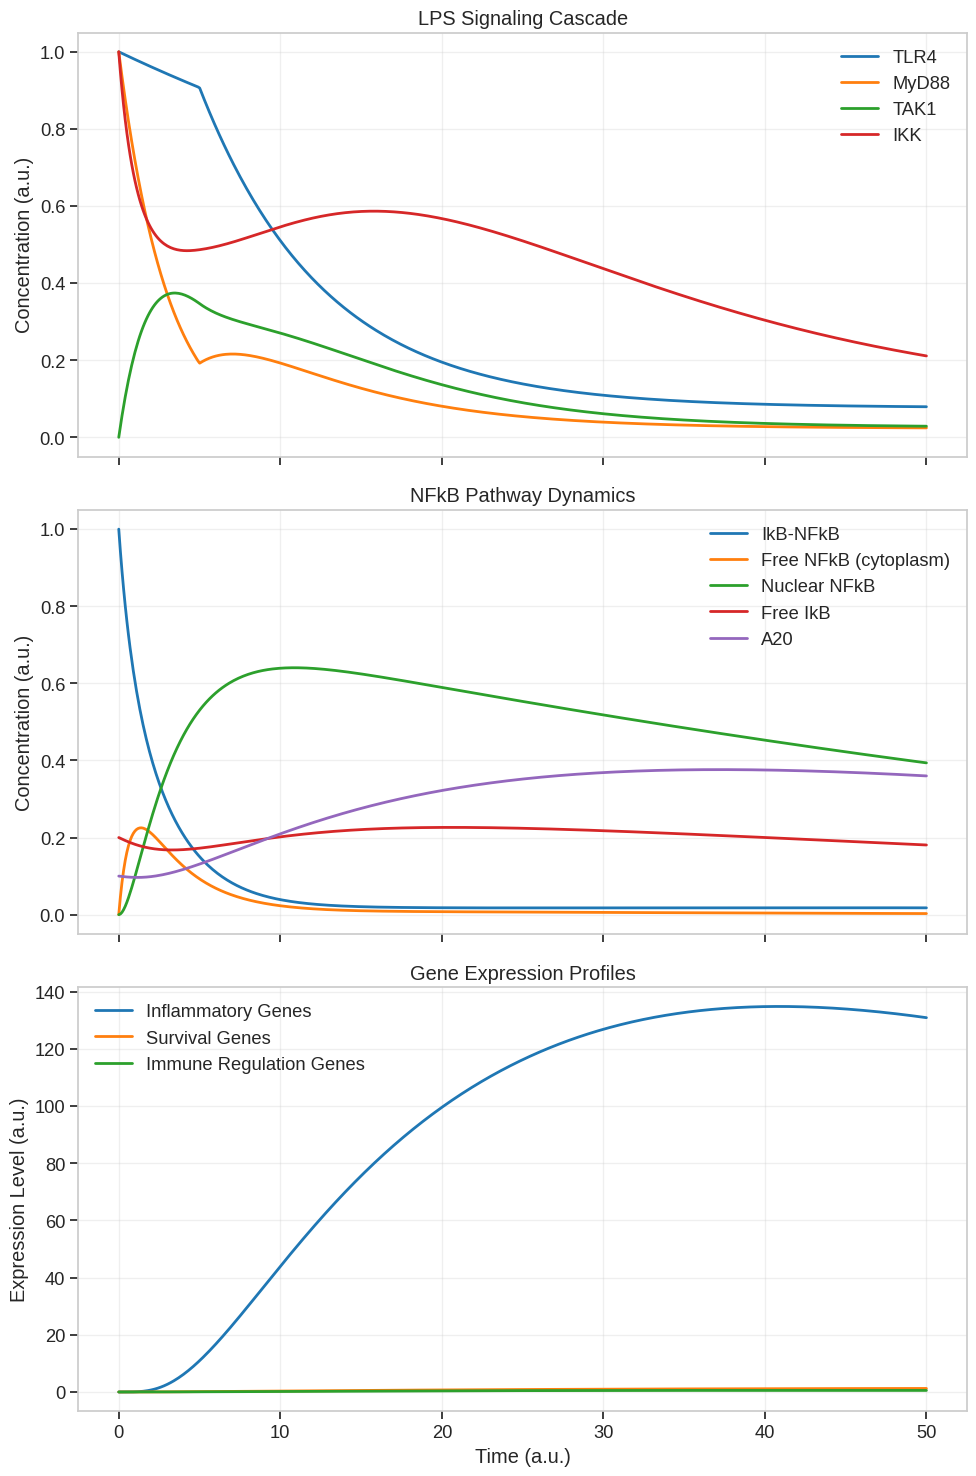
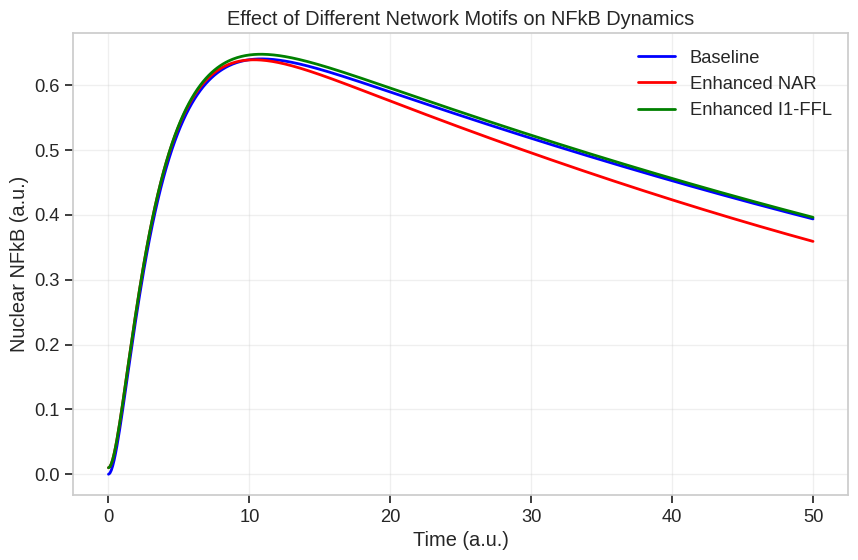
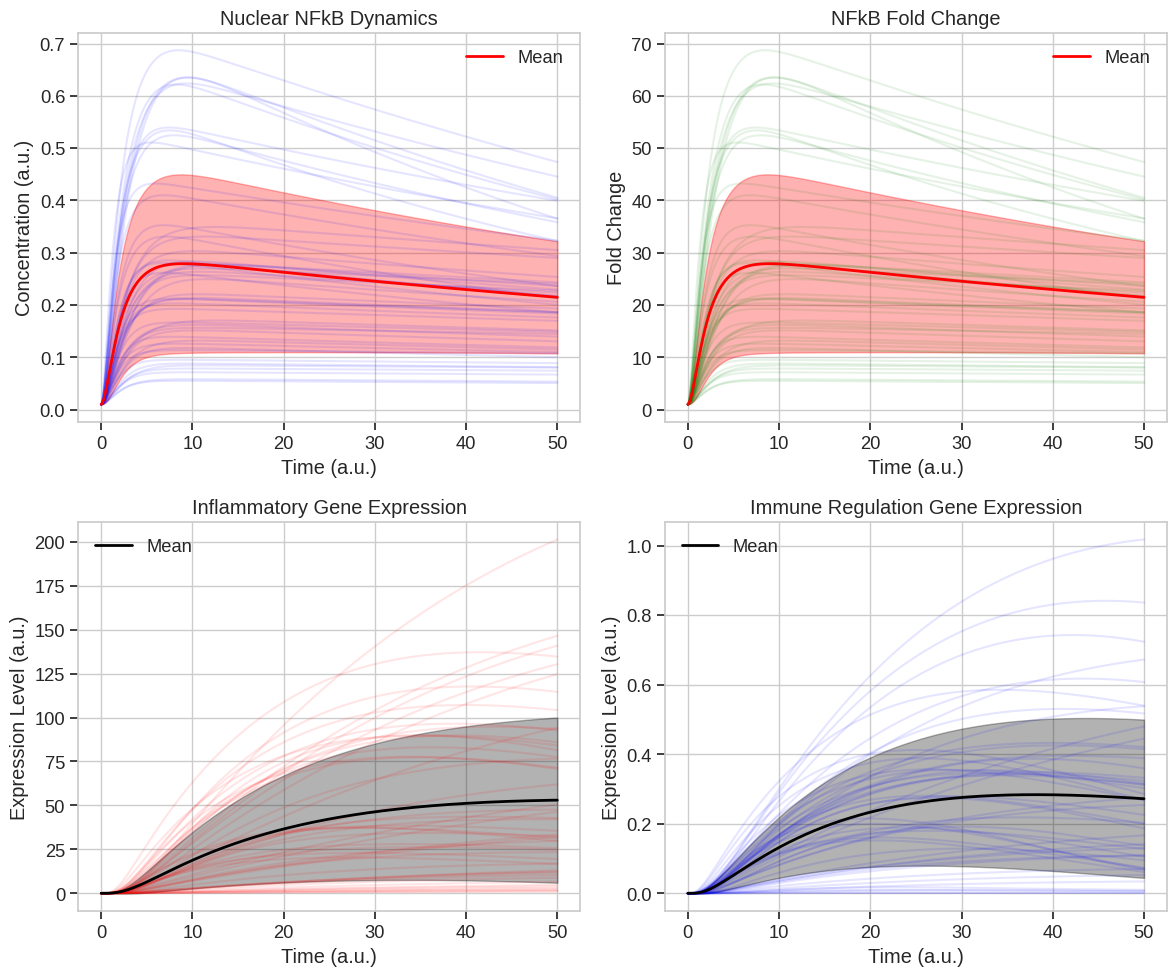
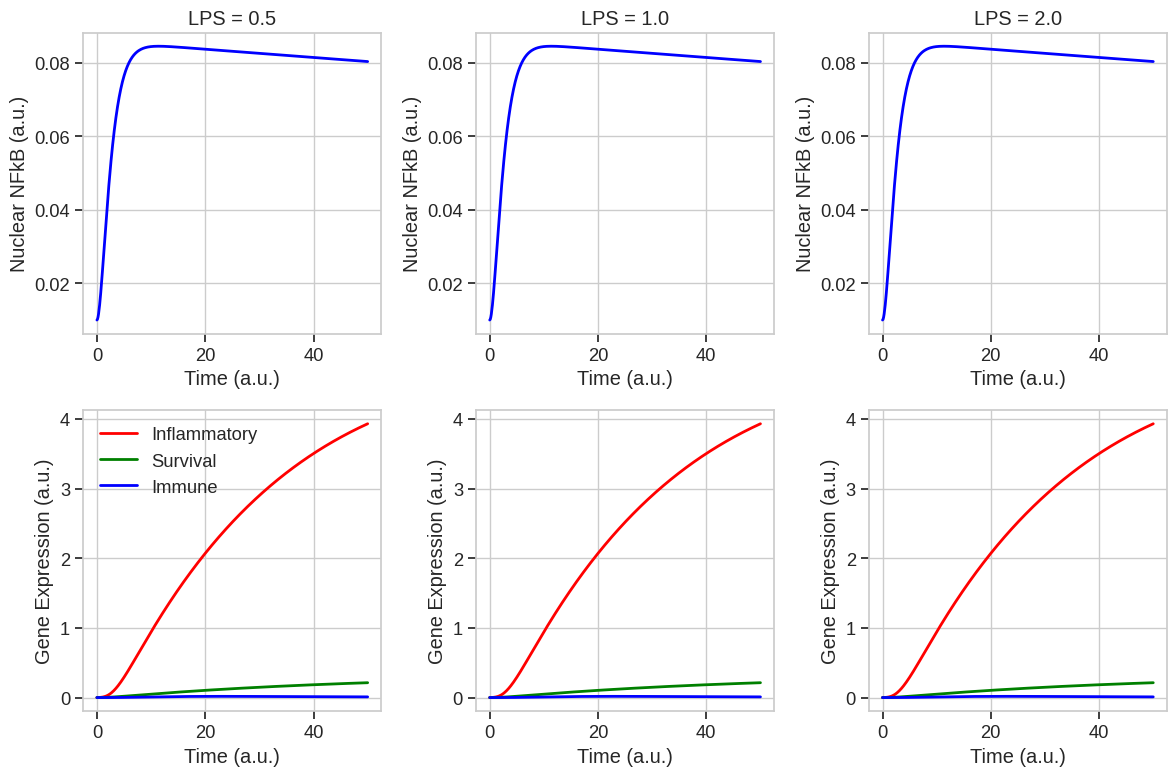

The matplotlib source for these figures, in order:
"""
Lab 8: Finding Motifs in Transcription Factor Networks  
Author: RK Azhigulova  
Date: 24 March 2025
"""


import numpy as np
import matplotlib.pyplot as plt
from scipy.integrate import solve_ivp
import pandas as pd
import seaborn as sns

# Set style for more appealing visualizations
plt.style.use('seaborn-v0_8-whitegrid')
sns.set_context("notebook", font_scale=1.2)

class TLR4_NFkB_Model:
    """
    A mathematical model of the TLR4-MyD88-TAK1-NEMO-p50/p65 signaling pathway.
    This model uses ordinary differential equations to simulate the dynamics of 
    the NFkB signaling pathway upon LPS stimulation.
    """
    
    def __init__(self):
        # Set default parameter values
        self.params = {
            # Activation/deactivation rates
            'k_lps_tlr4': 0.1,      # LPS binding to TLR4
            'k_tlr4_myd88': 0.2,    # TLR4 activation of MyD88
            'k_myd88_tak1': 0.3,    # MyD88 activation of TAK1
            'k_tak1_ikk': 0.2,      # TAK1 activation of IKK complex
            'k_ikk_ikb': 0.5,       # IKK phosphorylation of IkB
            'k_ikb_deg': 0.4,       # IkB degradation rate
            'k_nfkb_nuclear': 0.7,  # NFkB nuclear translocation rate
            'k_nfkb_cytoplasmic': 0.05,  # NFkB export from nucleus
            
            # Protein synthesis rates
            'k_ikb_synthesis': 0.05, # IkB synthesis rate
            'k_a20_synthesis': 0.04, # A20 synthesis rate
            'k_gene_transcription': 0.1, # Gene transcription rate
            
            # Degradation/inactivation rates
            'gamma_tlr4': 0.03,     # TLR4 inactivation rate
            'gamma_myd88': 0.03,    # MyD88 inactivation rate
            'gamma_tak1': 0.05,     # TAK1 inactivation rate
            'gamma_ikk': 0.05,      # IKK inactivation rate
            'gamma_nfkb': 0.01,     # NFkB degradation rate
            'gamma_ikb': 0.1,       # IkB degradation rate
            'gamma_a20': 0.05,      # A20 degradation rate
            'gamma_mrna': 0.03,     # mRNA degradation rate
            
            # Inhibition constants
            'ki_a20_tak1': 0.2,     # A20 inhibition of TAK1
            'ki_a20_ikk': 0.3,      # A20 inhibition of IKK
            'ki_ikb_nfkb': 0.1,     # IkB inhibition of NFkB nuclear translocation
            
            # Initial conditions
            'tlr4_0': 1.0,
            'myd88_0': 1.0,
            'tak1_0': 0.0,
            'ikk_0': 1.0,
            'ikb_nfkb_0': 1.0,
            'nfkb_free_0': 0.0,
            'nfkb_nuclear_0': 0.0,
            'ikb_0': 0.2,
            'a20_0': 0.1,
            'inflammatory_genes_0': 0.0,
            'survival_genes_0': 0.0,
            'immune_genes_0': 0.0
        }
        
        # Store state variable names for easier access
        self.state_vars = [
            'TLR4', 'MyD88', 'TAK1', 'IKK', 'IkB_NFkB', 'NFkB_free', 
            'NFkB_nuclear', 'IkB', 'A20', 'inflammatory_genes', 
            'survival_genes', 'immune_genes'
        ]
    
    def update_parameters(self, new_params):
        """Update model parameters with new values."""
        self.params.update(new_params)
    
    def model_equations(self, t, y, lps_signal):
        """
        Define the system of ODEs for the signaling pathway.
        
        Parameters:
        t : float
            Current time point
        y : array
            Current state variables
        lps_signal : function
            Function that returns LPS concentration at time t
        
        Returns:
        dydt : array
            Derivatives of the state variables
        """
        # Extract state variables
        TLR4, MyD88, TAK1, IKK, IkB_NFkB, NFkB_free, NFkB_nuclear, IkB, A20, infl_genes, surv_genes, imm_genes = y
        
        # LPS stimulus (may be time-dependent)
        LPS = lps_signal(t)
        
        # Calculate derivatives
        dTLR4_dt = -self.params['k_lps_tlr4'] * LPS * TLR4 - self.params['gamma_tlr4'] * TLR4 + 0.01  # Small synthesis rate
        
        dMyD88_dt = (self.params['k_lps_tlr4'] * LPS * TLR4 - 
                     self.params['k_myd88_tak1'] * MyD88 - 
                     self.params['gamma_myd88'] * MyD88)
        
        # TAK1 activation with A20 inhibition
        dTAK1_dt = (self.params['k_myd88_tak1'] * MyD88 / (1 + self.params['ki_a20_tak1'] * A20) - 
                    self.params['k_tak1_ikk'] * TAK1 - 
                    self.params['gamma_tak1'] * TAK1)
        
        # IKK activation with A20 inhibition
        dIKK_dt = (self.params['k_tak1_ikk'] * TAK1 / (1 + self.params['ki_a20_ikk'] * A20) - 
                   self.params['k_ikk_ikb'] * IKK * IkB_NFkB - 
                   self.params['gamma_ikk'] * IKK)
        
        # IkB-NFkB complex dynamics
        dIkB_NFkB_dt = (-self.params['k_ikk_ikb'] * IKK * IkB_NFkB + 
                        self.params['k_nfkb_cytoplasmic'] * NFkB_nuclear * IkB - 
                        self.params['gamma_ikb'] * IkB_NFkB)
        
        # Free NFkB in cytoplasm
        dNFkB_free_dt = (self.params['k_ikk_ikb'] * IKK * IkB_NFkB - 
                         self.params['k_nfkb_nuclear'] * NFkB_free / (1 + self.params['ki_ikb_nfkb'] * IkB) - 
                         self.params['gamma_nfkb'] * NFkB_free)
        
        # Nuclear NFkB
        dNFkB_nuclear_dt = (self.params['k_nfkb_nuclear'] * NFkB_free / (1 + self.params['ki_ikb_nfkb'] * IkB) - 
                            self.params['k_nfkb_cytoplasmic'] * NFkB_nuclear * IkB - 
                            self.params['gamma_nfkb'] * NFkB_nuclear)
        
        # Free IkB synthesis and degradation
        dIkB_dt = (self.params['k_ikb_synthesis'] * NFkB_nuclear - 
                  self.params['k_nfkb_cytoplasmic'] * NFkB_nuclear * IkB - 
                  self.params['gamma_ikb'] * IkB)
        
        # A20 synthesis and degradation
        dA20_dt = (self.params['k_a20_synthesis'] * NFkB_nuclear - 
                   self.params['gamma_a20'] * A20)
        
        # Gene expression - with different dynamics for different gene types
        # Inflammatory genes - quick response
        dInfl_genes_dt = (self.params['k_gene_transcription'] * NFkB_nuclear * (1 + 2 * NFkB_nuclear / self.params['nfkb_nuclear_0']) - 
                         self.params['gamma_mrna'] * infl_genes)
        
        # Survival genes - sustained response
        dSurv_genes_dt = (0.8 * self.params['k_gene_transcription'] * NFkB_nuclear - 
                         0.7 * self.params['gamma_mrna'] * surv_genes)
        
        # Immune regulation genes - delayed response (I1-FFL like)
        delayed_activation = max(0, NFkB_nuclear - 0.5 * A20)
        dImm_genes_dt = (0.6 * self.params['k_gene_transcription'] * delayed_activation - 
                        0.9 * self.params['gamma_mrna'] * imm_genes)
        
        return [dTLR4_dt, dMyD88_dt, dTAK1_dt, dIKK_dt, dIkB_NFkB_dt, 
                dNFkB_free_dt, dNFkB_nuclear_dt, dIkB_dt, dA20_dt, 
                dInfl_genes_dt, dSurv_genes_dt, dImm_genes_dt]
    
    def simulate(self, t_span, t_eval=None, lps_stimulus=None):
        """
        Simulate the model over a time period.
        
        Parameters:
        t_span : tuple
            (t_start, t_end) simulation time span
        t_eval : array, optional
            Specific time points to evaluate
        lps_stimulus : function, optional
            Custom LPS stimulus function, default is step function
            
        Returns:
        t : array
            Time points
        y : array
            Solution array, each row is a state variable
        """
        # Default LPS stimulus is a step function
        if lps_stimulus is None:
            def lps_stimulus(t):
                return 1.0 if t > 0 else 0.0
        
        # Initial conditions
        y0 = [
            self.params['tlr4_0'],
            self.params['myd88_0'],
            self.params['tak1_0'],
            self.params['ikk_0'],
            self.params['ikb_nfkb_0'],
            self.params['nfkb_free_0'],
            self.params['nfkb_nuclear_0'],
            self.params['ikb_0'],
            self.params['a20_0'],
            self.params['inflammatory_genes_0'],
            self.params['survival_genes_0'],
            self.params['immune_genes_0']
        ]
        
        # Save the initial NFkB nuclear value for fold change calculations
        self.params['nfkb_nuclear_0'] = self.params['nfkb_nuclear_0'] or 0.01  # Avoid division by zero
        
        # Solve the ODE system
        solution = solve_ivp(
            lambda t, y: self.model_equations(t, y, lps_stimulus),
            t_span,
            y0,
            method='RK45',
            t_eval=t_eval,
            rtol=1e-6,
            atol=1e-9
        )
        
        return solution.t, solution.y
    
    def plot_results(self, t, y, save_path=None):
        """
        Plot the simulation results.
        
        Parameters:
        t : array
            Time points
        y : array
            Solution array, each row is a state variable
        save_path : str, optional
            Path to save the figure
        """
        fig, axs = plt.subplots(3, 1, figsize=(10, 15), sharex=True)
        
        # Plot 1: LPS signaling cascade
        axs[0].plot(t, y[0], label='TLR4', linewidth=2)
        axs[0].plot(t, y[1], label='MyD88', linewidth=2)
        axs[0].plot(t, y[2], label='TAK1', linewidth=2)
        axs[0].plot(t, y[3], label='IKK', linewidth=2)
        axs[0].set_ylabel('Concentration (a.u.)')
        axs[0].set_title('LPS Signaling Cascade')
        axs[0].legend()
        axs[0].grid(True, alpha=0.3)
        
        # Plot 2: NFkB dynamics
        axs[1].plot(t, y[4], label='IkB-NFkB', linewidth=2)
        axs[1].plot(t, y[5], label='Free NFkB (cytoplasm)', linewidth=2)
        axs[1].plot(t, y[6], label='Nuclear NFkB', linewidth=2)
        axs[1].plot(t, y[7], label='Free IkB', linewidth=2)
        axs[1].plot(t, y[8], label='A20', linewidth=2)
        axs[1].set_ylabel('Concentration (a.u.)')
        axs[1].set_title('NFkB Pathway Dynamics')
        axs[1].legend()
        axs[1].grid(True, alpha=0.3)
        
        # Plot 3: Gene expression
        axs[2].plot(t, y[9], label='Inflammatory Genes', linewidth=2)
        axs[2].plot(t, y[10], label='Survival Genes', linewidth=2)
        axs[2].plot(t, y[11], label='Immune Regulation Genes', linewidth=2)
        axs[2].set_ylabel('Expression Level (a.u.)')
        axs[2].set_xlabel('Time (a.u.)')
        axs[2].set_title('Gene Expression Profiles')
        axs[2].legend()
        axs[2].grid(True, alpha=0.3)
        
        plt.tight_layout()
        
        if save_path:
            plt.savefig(save_path, dpi=300, bbox_inches='tight')
        
        plt.show()
        
    def simulate_cell_population(self, n_cells=100, t_span=(0, 50), t_eval=None, parameter_cv=0.2):
        """
        Simulate a heterogeneous cell population with variable parameter values.
        
        Parameters:
        n_cells : int
            Number of cells to simulate
        t_span : tuple
            (t_start, t_end) simulation time span
        t_eval : array, optional
            Specific time points to evaluate
        parameter_cv : float
            Coefficient of variation for parameter sampling
            
        Returns:
        results : dict
            Dictionary containing simulation results for all cells
        """
        results = {
            'time': None,
            'nfkb_nuclear': [],
            'inflammatory_genes': [],
            'survival_genes': [],
            'immune_genes': [],
            'fold_changes': []
        }
        
        for i in range(n_cells):
            # Generate random parameters for this cell
            cell_params = {}
            for key, value in self.params.items():
                # Only vary rate constants, not initial conditions
                if key.startswith('k_') or key.startswith('gamma_') or key.startswith('ki_'):
                    # Log-normal distribution to ensure positive values
                    cell_params[key] = value * np.random.lognormal(sigma=parameter_cv)
            
            # Update model with this cell's parameters
            self.update_parameters(cell_params)
            
            # Simulate this cell
            t, y = self.simulate(t_span, t_eval)
            
            # Store results
            if results['time'] is None:
                results['time'] = t
            
            results['nfkb_nuclear'].append(y[6])
            results['inflammatory_genes'].append(y[9])
            results['survival_genes'].append(y[10])
            results['immune_genes'].append(y[11])
            
            # Calculate fold change of nuclear NFkB
            baseline = y[6][0] if y[6][0] > 0 else 0.01
            fold_change = y[6] / baseline
            results['fold_changes'].append(fold_change)
        
        return results
    
    def plot_population_results(self, results, save_path=None):
        """
        Plot the results from a cell population simulation.
        
        Parameters:
        results : dict
            Results from simulate_cell_population
        save_path : str, optional
            Path to save the figure
        """
        t = results['time']
        
        fig, axs = plt.subplots(2, 2, figsize=(12, 10))
        
        # Plot nuclear NFkB for all cells
        for nfkb in results['nfkb_nuclear']:
            axs[0, 0].plot(t, nfkb, 'b-', alpha=0.1)
        
        # Calculate and plot the mean and standard deviation
        mean_nfkb = np.mean(results['nfkb_nuclear'], axis=0)
        std_nfkb = np.std(results['nfkb_nuclear'], axis=0)
        axs[0, 0].plot(t, mean_nfkb, 'r-', linewidth=2, label='Mean')
        axs[0, 0].fill_between(t, mean_nfkb - std_nfkb, mean_nfkb + std_nfkb, color='r', alpha=0.3)
        axs[0, 0].set_title('Nuclear NFkB Dynamics')
        axs[0, 0].set_xlabel('Time (a.u.)')
        axs[0, 0].set_ylabel('Concentration (a.u.)')
        axs[0, 0].legend()
        
        # Plot fold changes
        for fc in results['fold_changes']:
            axs[0, 1].plot(t, fc, 'g-', alpha=0.1)
        
        mean_fc = np.mean(results['fold_changes'], axis=0)
        std_fc = np.std(results['fold_changes'], axis=0)
        axs[0, 1].plot(t, mean_fc, 'r-', linewidth=2, label='Mean')
        axs[0, 1].fill_between(t, mean_fc - std_fc, mean_fc + std_fc, color='r', alpha=0.3)
        axs[0, 1].set_title('NFkB Fold Change')
        axs[0, 1].set_xlabel('Time (a.u.)')
        axs[0, 1].set_ylabel('Fold Change')
        axs[0, 1].legend()
        
        # Plot inflammatory genes
        for ig in results['inflammatory_genes']:
            axs[1, 0].plot(t, ig, 'r-', alpha=0.1)
        
        mean_ig = np.mean(results['inflammatory_genes'], axis=0)
        std_ig = np.std(results['inflammatory_genes'], axis=0)
        axs[1, 0].plot(t, mean_ig, 'k-', linewidth=2, label='Mean')
        axs[1, 0].fill_between(t, mean_ig - std_ig, mean_ig + std_ig, color='k', alpha=0.3)
        axs[1, 0].set_title('Inflammatory Gene Expression')
        axs[1, 0].set_xlabel('Time (a.u.)')
        axs[1, 0].set_ylabel('Expression Level (a.u.)')
        axs[1, 0].legend()
        
        # Plot immune regulation genes
        for irg in results['immune_genes']:
            axs[1, 1].plot(t, irg, 'b-', alpha=0.1)
        
        mean_irg = np.mean(results['immune_genes'], axis=0)
        std_irg = np.std(results['immune_genes'], axis=0)
        axs[1, 1].plot(t, mean_irg, 'k-', linewidth=2, label='Mean')
        axs[1, 1].fill_between(t, mean_irg - std_irg, mean_irg + std_irg, color='k', alpha=0.3)
        axs[1, 1].set_title('Immune Regulation Gene Expression')
        axs[1, 1].set_xlabel('Time (a.u.)')
        axs[1, 1].set_ylabel('Expression Level (a.u.)')
        axs[1, 1].legend()
        
        plt.tight_layout()
        
        if save_path:
            plt.savefig(save_path, dpi=300, bbox_inches='tight')
        
        plt.show()


# Lab 8: Finding Motifs in Transcription Factor Networks
# Instructions for modeling and analysis of TLR4-NFkB signaling pathway

## 1. Introduction and Setup

# Let's start by creating our model and examining the TLR4-NFkB signaling pathway
# This lab builds on concepts covered in the lecture on network motifs and dynamics

print("Lab 8: Finding Motifs in Transcription Factor Networks")
print("Instructor: RK Azhigulova")
print("Date: March 24, 2025")
print("-------------------------------------------------------")

# Create model
model = TLR4_NFkB_Model()
print("Model initialized successfully.")

## 2. Single Cell Simulation with Continuous LPS Stimulation

# First, we'll simulate a single cell response to continuous LPS stimulation
t_span = (0, 50)
t_eval = np.linspace(t_span[0], t_span[1], 500)

# Define a constant LPS stimulus
def constant_lps(t):
    return 1.0 if t > 5 else 0.0

print("\nRunning single cell simulation with constant LPS stimulation...")
t, y = model.simulate(t_span, t_eval, constant_lps)

# Plot results
print("Generating plots for single cell response...")
model.plot_results(t, y)

## 3. Analysis of Different Motif Behaviors

print("\nThe model includes different types of network motifs:")
print("- Negative autoregulation (NAR) through IκB and A20 feedback")
print("- Incoherent feed-forward loop (I1-FFL) in immune regulation genes")
print("- Coherent feed-forward loop (C1-FFL) in inflammatory genes")

# Let's modify parameters to highlight different motif behaviors
print("\nComparing different network motif configurations...")

# Original parameters - save a copy
original_params = model.params.copy()

# Enhanced NAR configuration
model.update_parameters({
    'k_ikb_synthesis': 0.08,  # Increase IκB synthesis
    'k_a20_synthesis': 0.06,  # Increase A20 synthesis
})
t_nar, y_nar = model.simulate(t_span, t_eval, constant_lps)

# Reset and try enhanced I1-FFL configuration
model.update_parameters(original_params)
model.update_parameters({
    'ki_a20_tak1': 0.4,  # Increase inhibition strength in I1-FFL
})
t_i1ffl, y_i1ffl = model.simulate(t_span, t_eval, constant_lps)

# Reset parameters
model.update_parameters(original_params)

# Compare NFkB dynamics under different configurations
plt.figure(figsize=(10, 6))
plt.plot(t, y[6], 'b-', linewidth=2, label='Baseline')
plt.plot(t_nar, y_nar[6], 'r-', linewidth=2, label='Enhanced NAR')
plt.plot(t_i1ffl, y_i1ffl[6], 'g-', linewidth=2, label='Enhanced I1-FFL')
plt.xlabel('Time (a.u.)')
plt.ylabel('Nuclear NFkB (a.u.)')
plt.title('Effect of Different Network Motifs on NFkB Dynamics')
plt.legend()
plt.grid(True, alpha=0.3)
plt.show()

## 4. Cell Population Analysis

# Now we'll simulate a heterogeneous cell population to examine variability
print("\nSimulating a heterogeneous cell population (n=50 cells)...")
results = model.simulate_cell_population(n_cells=50, t_span=t_span, t_eval=t_eval)

# Plot population results
print("Generating population analysis plots...")
model.plot_population_results(results)

## 5. Fold Change Detection Analysis

# Let's examine fold change behavior in our model by testing different LPS concentrations
print("\nTesting fold change detection with different LPS concentrations...")

lps_concentrations = [0.5, 1.0, 2.0]
fold_changes = []

plt.figure(figsize=(12, 8))

for i, lps_conc in enumerate(lps_concentrations):
    # Define constant LPS at different concentrations
    def lps_at_conc(t, concentration=lps_conc):
        return concentration if t > 5 else 0.0
    
    # Simulate
    t, y = model.simulate(t_span, t_eval, lambda t: lps_at_conc(t))
    
    # Plot NFkB and gene expression
    plt.subplot(2, 3, i+1)
    plt.plot(t, y[6], 'b-', linewidth=2)
    plt.xlabel('Time (a.u.)')
    plt.ylabel('Nuclear NFkB (a.u.)')
    plt.title(f'LPS = {lps_conc}')
    
    plt.subplot(2, 3, i+4)
    plt.plot(t, y[9], 'r-', linewidth=2, label='Inflammatory')
    plt.plot(t, y[10], 'g-', linewidth=2, label='Survival')
    plt.plot(t, y[11], 'b-', linewidth=2, label='Immune')
    plt.xlabel('Time (a.u.)')
    plt.ylabel('Gene Expression (a.u.)')
    if i == 0:
        plt.legend()

plt.tight_layout()
plt.show()

## 6. Conclusion and Lab Report Instructions

print("\nLab 8 Completion Tasks:")
print("1. Analyze how different network motifs affect signaling dynamics")
print("2. Explain the fold change detection behavior observed in the simulations")
print("3. Discuss cell-to-cell variability and its biological significance")
print("4. Submit a 2-page report with your analysis and conclusions")
print("\nReminder: Lab reports due by next week's session.")

